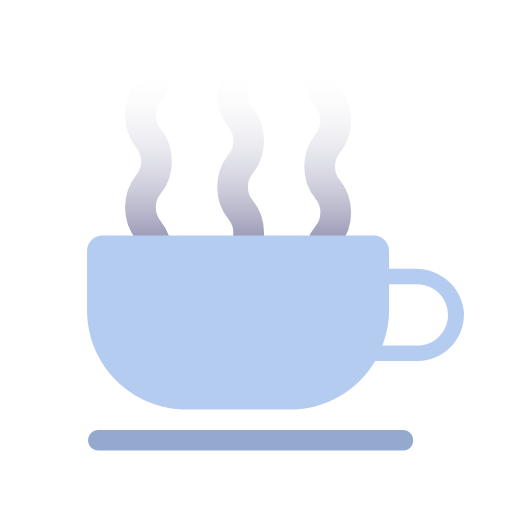
t = 0.00 s
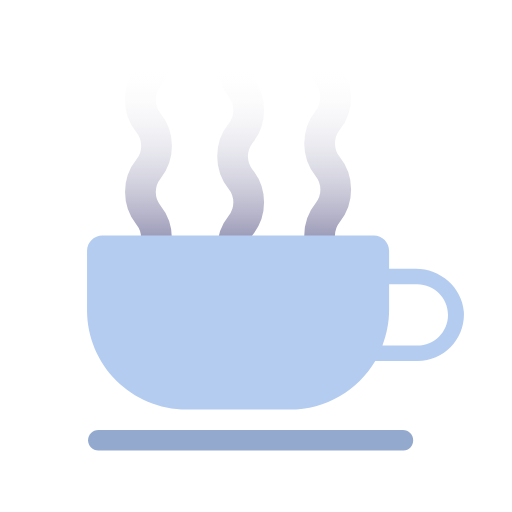
t = 0.08 s
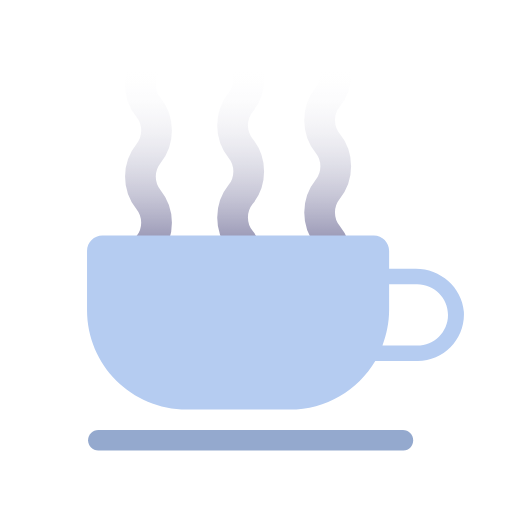
t = 0.17 s
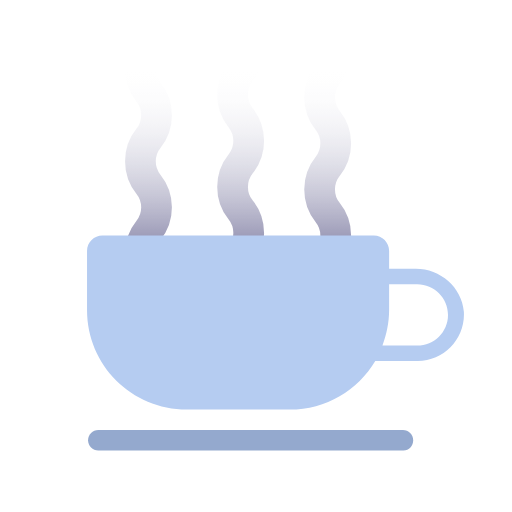
t = 0.25 s
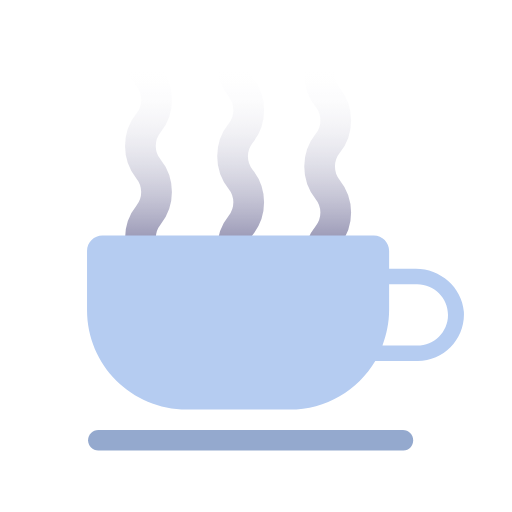
t = 0.33 s
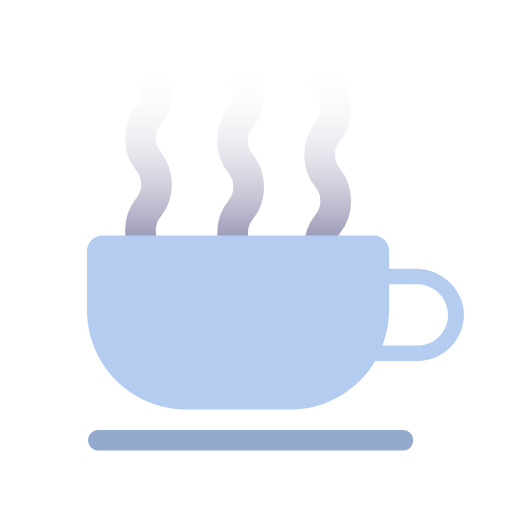
t = 0.38 s

The animated SVG that drew these frames (rendered in a browser with its animation timeline set to each time). Animation: 3 SMIL elements (animate=3); one cycle of 0.50 s, repeats indefinitely.

<svg width="200px"  height="200px"  xmlns="http://www.w3.org/2000/svg" viewBox="0 0 100 100" preserveAspectRatio="xMidYMid" class="lds-coffee" style="background: none;"><defs class=""><linearGradient id="gradient" x1="0%" x2="0%" y1="0%" y2="100%" class=""><stop offset="10%" stop-color="black" stop-opacity="0" class=""></stop><stop offset="100%" stop-color="white" stop-opacity="1" class=""></stop></linearGradient><mask id="mask" maskUnits="userSpaceOnUse" x="0" y="0" width="100" height="100" class=""><rect x="22" y="8" width="56" height="54" fill="url(#gradient)" class=""></rect></mask><path id="steam" d="M0-4c-2.1,2.6-2.1,6.4,0,9l0,0c2.1,2.6,2.1,6.4,0,9l0,0c-2.1,2.6-2.1,6.4,0,9l0,0c2.1,2.6,2.1,6.4,0,9l0,0 c-2.1,2.6-2.1,6.4,0,9l0,0c2.1,2.6,2.1,6.4,0,9c-2.1,2.6-2.1,6.4,0,9l0,0c2.1,2.6,2.1,6.4,0,9l0,0c-2.1,2.6-2.1,6.4,0,9l0,0 c2.1,2.6,2.1,6.4,0,9l0,0c-2.1,2.6-2.1,6.4,0,9l0,0c2.1,2.6,2.1,6.4,0,9c-2.1,2.6-2.1,6.4,0,9l0,0c2.1,2.6,2.1,6.4,0,9l0,0 c-2.1,2.6-2.1,6.4,0,9h0c2.1,2.6,2.1,6.4,0,9h0c-2.1,2.6-2.1,6.4,0,9h0c2.1,2.6,2.1,6.4,0,9" stroke-width="6" stroke-linecap="round" fill="#f00" stroke="#292664" class=""></path></defs><g mask="url(#mask)" class=""><use x="29" y="1.73978" href="#steam" class=""><animate attributeName="y" calcMode="linear" values="4;-14" keyTimes="0;1" dur="0.5" begin="0s" repeatCount="indefinite" class=""></animate></use><use x="47" y="-4.52045" href="#steam" class=""><animate attributeName="y" calcMode="linear" values="0;-18" keyTimes="0;1" dur="0.25" begin="0s" repeatCount="indefinite" class=""></animate></use><use x="64" y="-7.39034" href="#steam" class=""><animate attributeName="y" calcMode="linear" values="-4;-22" keyTimes="0;1" dur="0.3333333333333333" begin="0s" repeatCount="indefinite" class=""></animate></use></g><path d="M81.2,52.5l-5.2,0V49c0-1.6-1.3-3-3-3H20c-1.6,0-3,1.3-3,3v11.6C17,71.3,25.7,80,36.5,80h20.1 c7.1,0,13.3-3.8,16.7-9.5h8.3c5.2,0,9.3-4.4,9-9.6C90.2,56.1,86,52.5,81.2,52.5z M81.5,67.5h-6.8c0.8-2.2,1.3-4.5,1.3-7v-5h5.5 c3.3,0,6,2.7,6,6S84.8,67.5,81.5,67.5z" fill="#b5ccf1" class=""></path><path d="M78.8,88H19.2c-1.1,0-2-0.9-2-2s0.9-2,2-2h59.5c1.1,0,2,0.9,2,2S79.9,88,78.8,88z" fill="#94a9ce" class=""></path></svg>